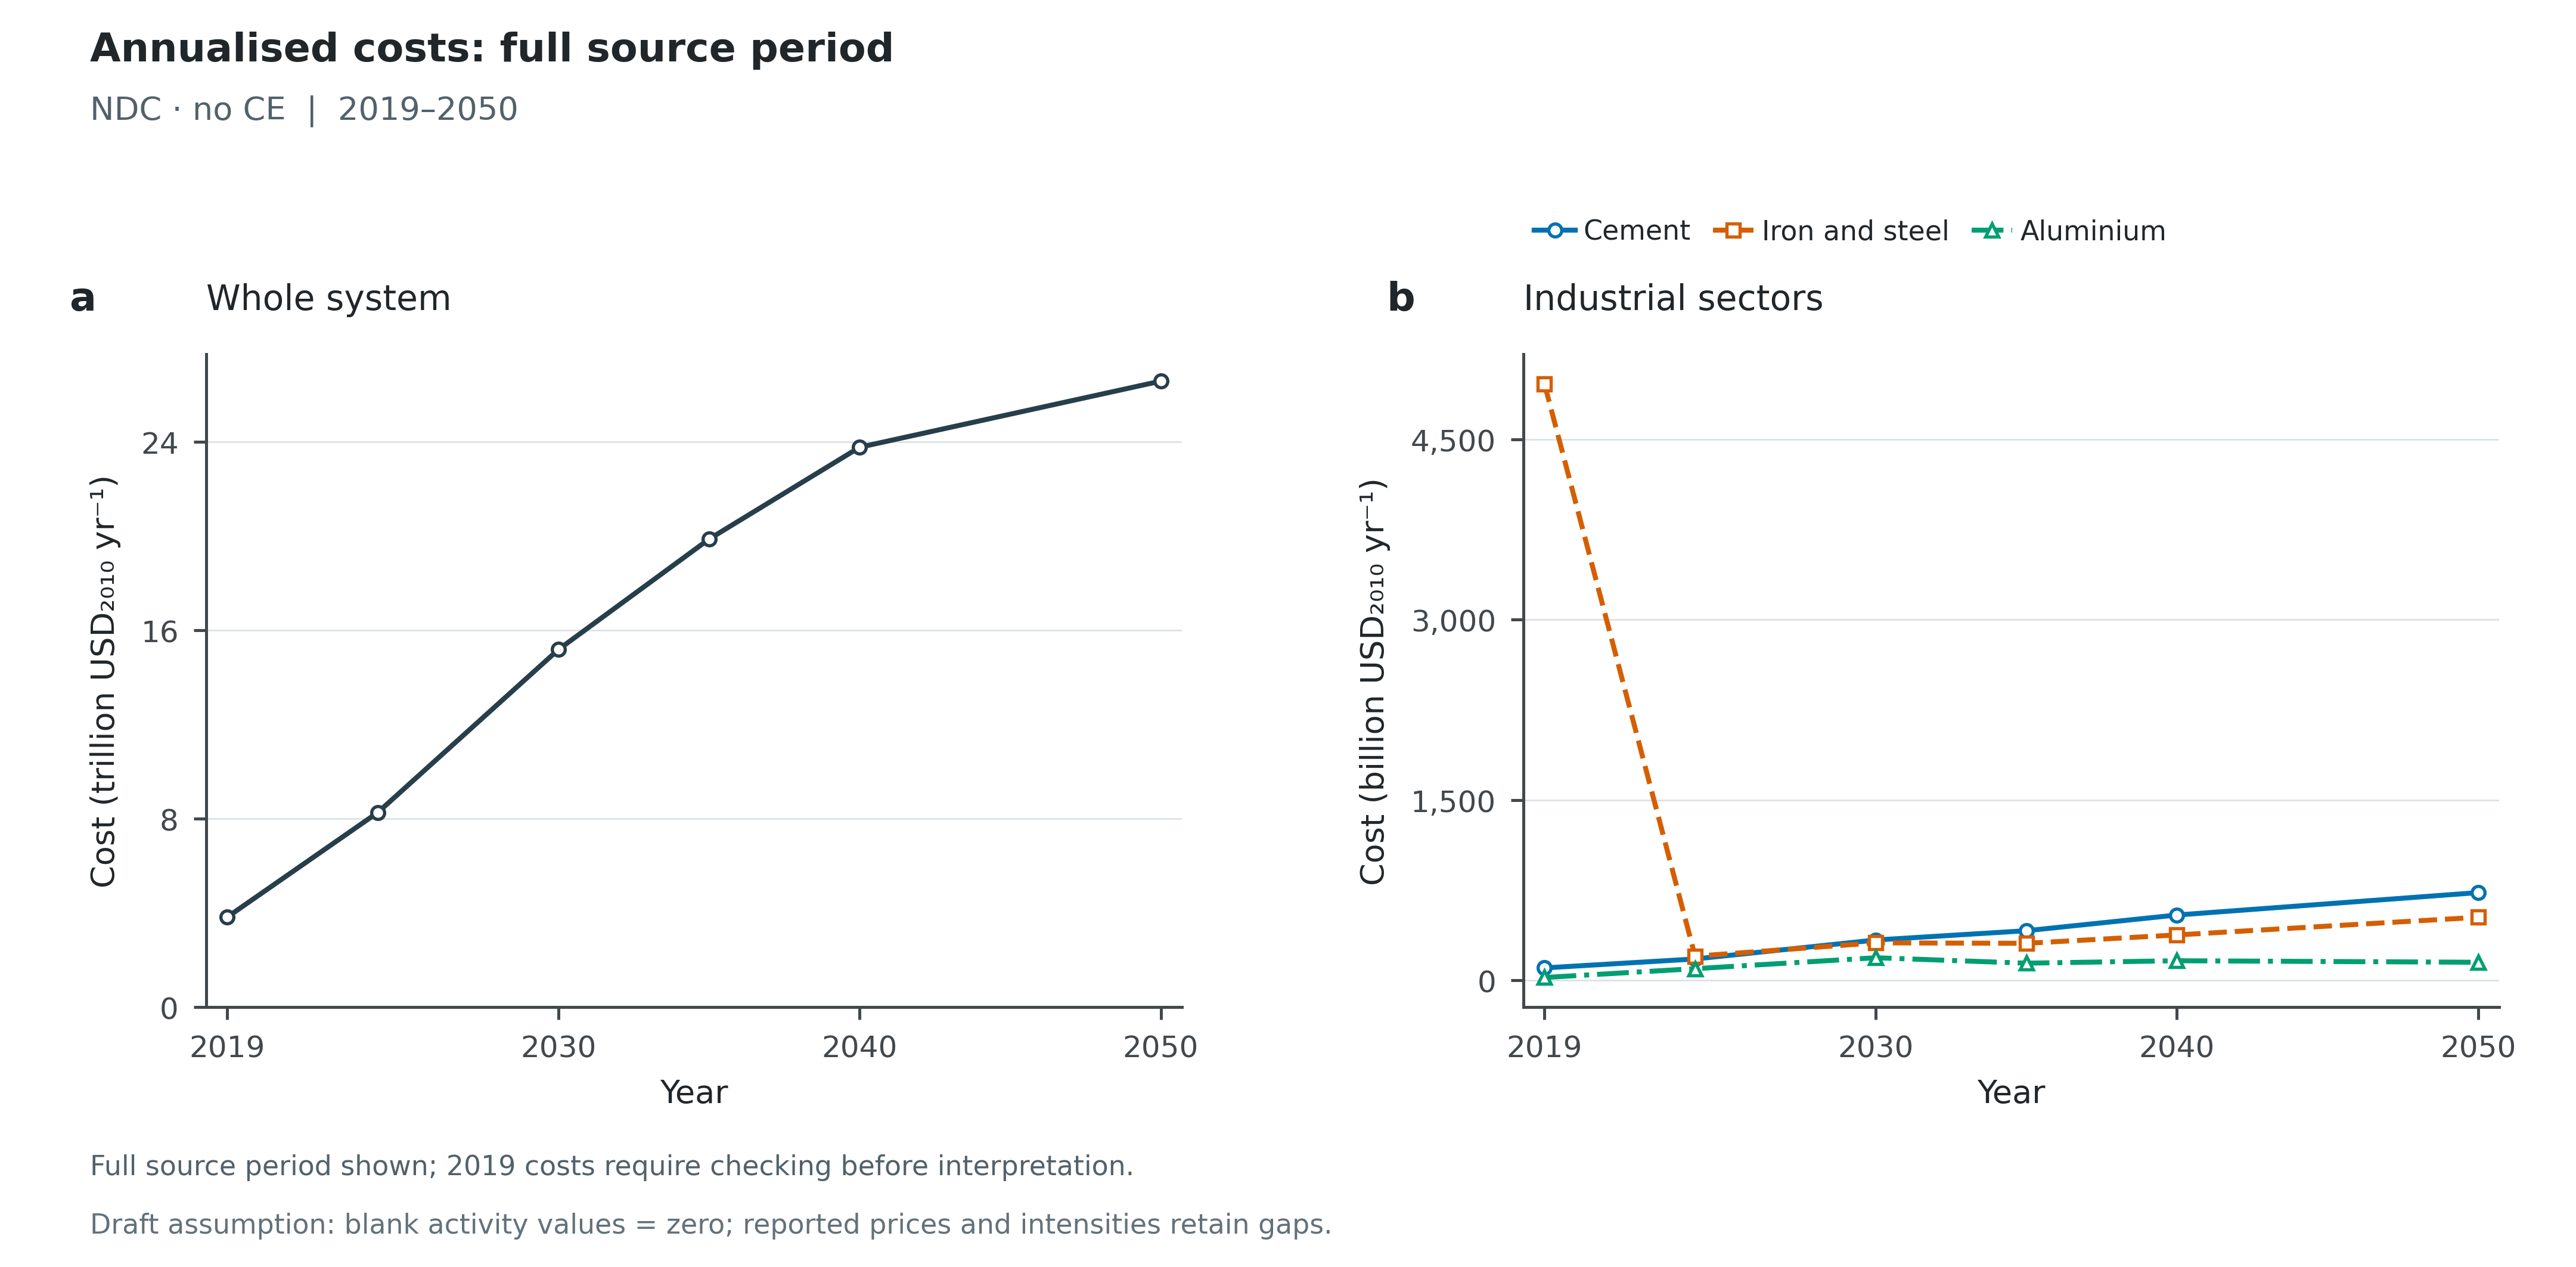

Source data for this figure (header and first rows):
Scenario, Panel, Scope, Series, Year, Value, Unit, Role
ndc_noce, a, Global, System, 2019, 3.822, trillion USD_2010/yr, plotted
ndc_noce, a, Global, System, 2024, 8.266, trillion USD_2010/yr, plotted
ndc_noce, a, Global, System, 2030, 15.19, trillion USD_2010/yr, plotted
ndc_noce, a, Global, System, 2035, 19.87, trillion USD_2010/yr, plotted
ndc_noce, a, Global, System, 2040, 23.78, trillion USD_2010/yr, plotted
ndc_noce, a, Global, System, 2050, 26.58, trillion USD_2010/yr, plotted
ndc_noce, b, Global, Cement, 2019, 104.6, billion USD_2010/yr, plotted
ndc_noce, b, Global, Cement, 2024, 178.9, billion USD_2010/yr, plotted
ndc_noce, b, Global, Cement, 2030, 336.6, billion USD_2010/yr, plotted
ndc_noce, b, Global, Cement, 2035, 413.8, billion USD_2010/yr, plotted
ndc_noce, b, Global, Cement, 2040, 544.3, billion USD_2010/yr, plotted
ndc_noce, b, Global, Cement, 2050, 730.7, billion USD_2010/yr, plotted
ndc_noce, b, Global, Iron and steel, 2019, 4959, billion USD_2010/yr, plotted
ndc_noce, b, Global, Iron and steel, 2024, 201.9, billion USD_2010/yr, plotted
ndc_noce, b, Global, Iron and steel, 2030, 313, billion USD_2010/yr, plotted
ndc_noce, b, Global, Iron and steel, 2035, 309, billion USD_2010/yr, plotted
ndc_noce, b, Global, Iron and steel, 2040, 378.7, billion USD_2010/yr, plotted
ndc_noce, b, Global, Iron and steel, 2050, 525.4, billion USD_2010/yr, plotted
ndc_noce, b, Global, Aluminium, 2019, 25.02, billion USD_2010/yr, plotted
ndc_noce, b, Global, Aluminium, 2024, 98.18, billion USD_2010/yr, plotted
ndc_noce, b, Global, Aluminium, 2030, 189.1, billion USD_2010/yr, plotted
ndc_noce, b, Global, Aluminium, 2035, 143.8, billion USD_2010/yr, plotted
ndc_noce, b, Global, Aluminium, 2040, 164.1, billion USD_2010/yr, plotted
ndc_noce, b, Global, Aluminium, 2050, 151.4, billion USD_2010/yr, plotted
